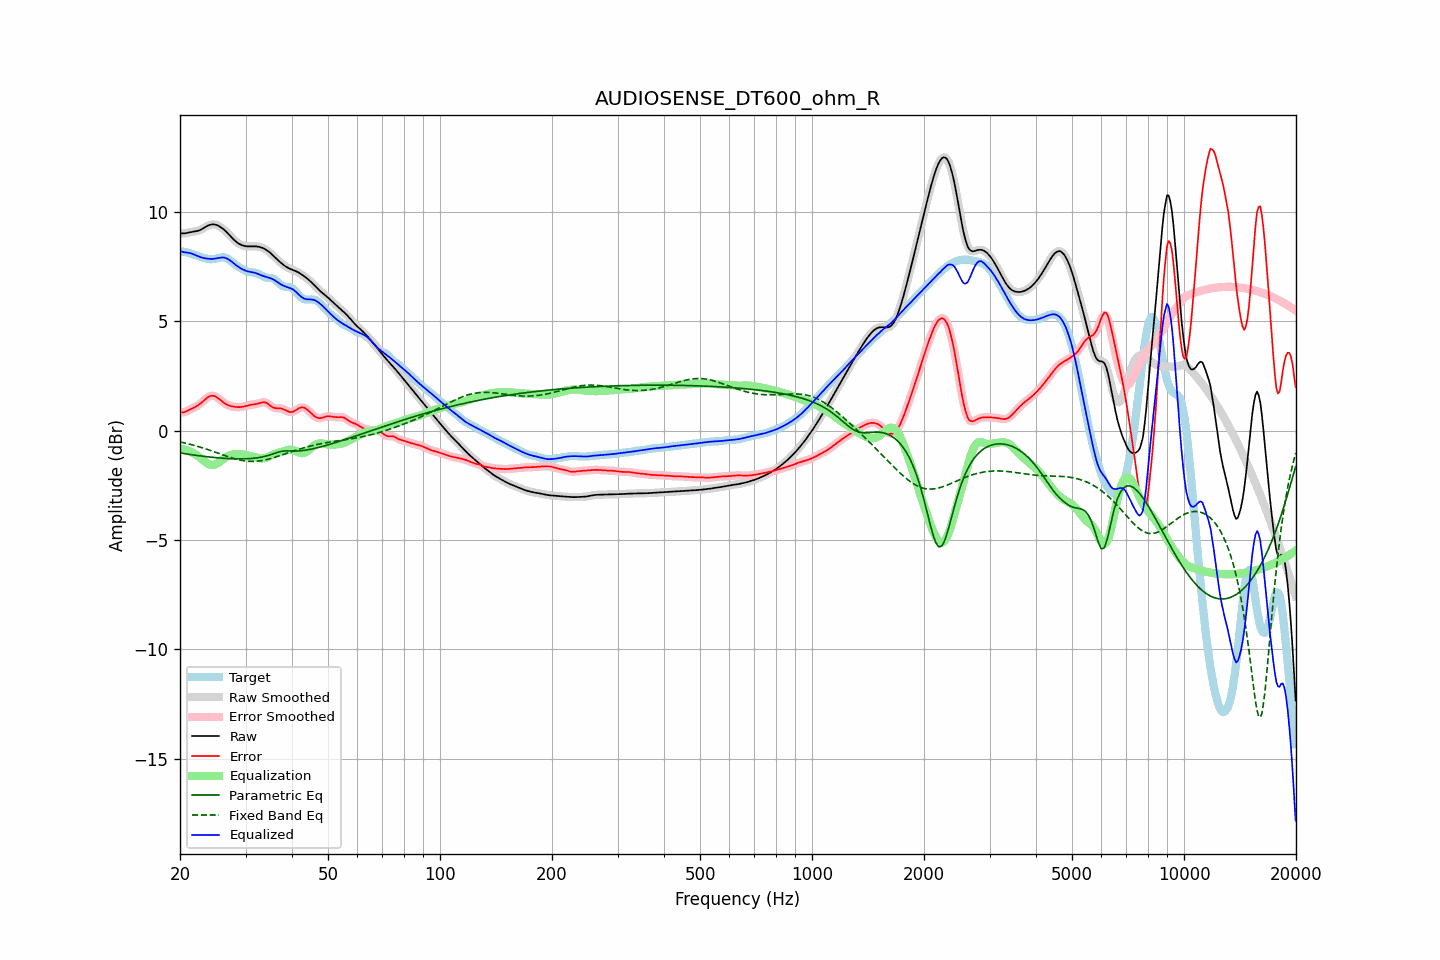

Data behind this chart, as committed beside it:
frequency, raw, error, smoothed, error_smoothed, equalization, parametric_eq, fixed_band_eq, equalized_raw, equalized_smoothed, target
20.00, 9.03, 0.84, 9.03, 0.84, -0.82, -1.02, -0.52, 8.21, 8.20, 8.19
20.20, 9.01, 0.83, 9.02, 0.83, -0.83, -1.04, -0.53, 8.18, 8.18, 8.18
20.40, 9.01, 0.84, 9.01, 0.84, -0.85, -1.05, -0.55, 8.16, 8.16, 8.17
20.61, 9.01, 0.85, 9.02, 0.85, -0.87, -1.06, -0.57, 8.15, 8.15, 8.17
20.81, 9.03, 0.88, 9.03, 0.88, -0.89, -1.07, -0.59, 8.14, 8.14, 8.15
21.02, 9.05, 0.92, 9.05, 0.92, -0.92, -1.08, -0.60, 8.13, 8.13, 8.13
21.23, 9.06, 0.96, 9.06, 0.95, -0.95, -1.09, -0.62, 8.12, 8.12, 8.11
21.44, 9.08, 0.99, 9.08, 0.99, -0.98, -1.10, -0.64, 8.10, 8.10, 8.09
21.66, 9.09, 1.03, 9.09, 1.03, -1.02, -1.11, -0.66, 8.07, 8.07, 8.06
21.87, 9.10, 1.06, 9.10, 1.06, -1.06, -1.12, -0.68, 8.04, 8.04, 8.04
22.09, 9.11, 1.10, 9.11, 1.10, -1.11, -1.13, -0.70, 8.01, 8.01, 8.01
22.31, 9.13, 1.14, 9.13, 1.14, -1.15, -1.14, -0.72, 7.98, 7.98, 7.99
22.54, 9.15, 1.19, 9.15, 1.20, -1.21, -1.15, -0.74, 7.95, 7.95, 7.96
22.76, 9.18, 1.25, 9.19, 1.25, -1.27, -1.16, -0.77, 7.92, 7.92, 7.93
22.99, 9.22, 1.32, 9.22, 1.32, -1.33, -1.17, -0.79, 7.90, 7.90, 7.91
23.22, 9.27, 1.38, 9.27, 1.38, -1.39, -1.18, -0.81, 7.88, 7.88, 7.88
23.45, 9.31, 1.45, 9.31, 1.45, -1.45, -1.19, -0.84, 7.87, 7.87, 7.86
23.69, 9.35, 1.50, 9.35, 1.50, -1.50, -1.20, -0.86, 7.86, 7.86, 7.85
23.92, 9.39, 1.55, 9.39, 1.55, -1.54, -1.21, -0.89, 7.85, 7.85, 7.84
24.16, 9.41, 1.58, 9.41, 1.58, -1.57, -1.21, -0.91, 7.85, 7.84, 7.83
24.40, 9.42, 1.59, 9.42, 1.59, -1.58, -1.22, -0.94, 7.85, 7.85, 7.83
24.65, 9.42, 1.59, 9.42, 1.58, -1.57, -1.23, -0.96, 7.85, 7.85, 7.84
24.89, 9.41, 1.56, 9.41, 1.56, -1.55, -1.24, -0.99, 7.87, 7.86, 7.85
25.14, 9.39, 1.52, 9.39, 1.52, -1.51, -1.24, -1.02, 7.88, 7.88, 7.87
25.39, 9.36, 1.47, 9.36, 1.47, -1.46, -1.25, -1.04, 7.90, 7.89, 7.89
25.65, 9.31, 1.41, 9.31, 1.41, -1.41, -1.26, -1.07, 7.91, 7.91, 7.91
25.91, 9.26, 1.34, 9.26, 1.34, -1.35, -1.26, -1.09, 7.91, 7.91, 7.92
26.16, 9.21, 1.28, 9.21, 1.28, -1.30, -1.27, -1.12, 7.91, 7.91, 7.92
26.43, 9.14, 1.23, 9.14, 1.23, -1.25, -1.27, -1.15, 7.90, 7.90, 7.91
26.69, 9.07, 1.19, 9.07, 1.19, -1.20, -1.28, -1.17, 7.87, 7.87, 7.88
26.96, 9.00, 1.16, 8.99, 1.16, -1.16, -1.28, -1.20, 7.83, 7.83, 7.84
27.23, 8.92, 1.13, 8.92, 1.13, -1.13, -1.28, -1.22, 7.79, 7.79, 7.79
27.50, 8.84, 1.11, 8.84, 1.11, -1.11, -1.29, -1.24, 7.73, 7.73, 7.73
27.77, 8.76, 1.10, 8.76, 1.10, -1.09, -1.29, -1.27, 7.67, 7.67, 7.67
28.05, 8.69, 1.08, 8.69, 1.08, -1.08, -1.29, -1.29, 7.61, 7.61, 7.61
28.33, 8.63, 1.07, 8.63, 1.07, -1.07, -1.29, -1.31, 7.55, 7.55, 7.55
28.62, 8.57, 1.07, 8.57, 1.07, -1.07, -1.29, -1.33, 7.50, 7.50, 7.50
28.90, 8.53, 1.07, 8.53, 1.07, -1.08, -1.30, -1.34, 7.45, 7.45, 7.45
29.19, 8.49, 1.08, 8.49, 1.08, -1.08, -1.29, -1.36, 7.41, 7.41, 7.41
29.48, 8.46, 1.09, 8.46, 1.09, -1.09, -1.29, -1.37, 7.36, 7.37, 7.37
29.78, 8.44, 1.11, 8.44, 1.11, -1.11, -1.29, -1.38, 7.33, 7.33, 7.33
30.08, 8.43, 1.13, 8.43, 1.13, -1.12, -1.29, -1.39, 7.30, 7.30, 7.30
30.38, 8.42, 1.15, 8.42, 1.15, -1.14, -1.29, -1.40, 7.28, 7.28, 7.27
30.68, 8.42, 1.16, 8.42, 1.16, -1.15, -1.28, -1.41, 7.26, 7.26, 7.25
30.99, 8.42, 1.18, 8.42, 1.18, -1.17, -1.28, -1.41, 7.25, 7.25, 7.24
31.30, 8.42, 1.19, 8.42, 1.19, -1.19, -1.27, -1.41, 7.24, 7.24, 7.23
31.61, 8.42, 1.20, 8.42, 1.20, -1.20, -1.26, -1.41, 7.22, 7.22, 7.23
31.93, 8.42, 1.21, 8.42, 1.21, -1.22, -1.26, -1.41, 7.20, 7.20, 7.22
32.24, 8.41, 1.22, 8.41, 1.22, -1.24, -1.25, -1.40, 7.17, 7.17, 7.19
32.57, 8.40, 1.24, 8.40, 1.24, -1.26, -1.24, -1.39, 7.15, 7.15, 7.16
32.89, 8.38, 1.27, 8.38, 1.27, -1.27, -1.22, -1.38, 7.11, 7.11, 7.12
33.22, 8.36, 1.29, 8.36, 1.29, -1.27, -1.21, -1.37, 7.08, 7.08, 7.07
33.55, 8.33, 1.30, 8.33, 1.29, -1.27, -1.19, -1.36, 7.06, 7.06, 7.03
33.89, 8.29, 1.29, 8.29, 1.29, -1.26, -1.18, -1.34, 7.03, 7.03, 7.00
34.23, 8.24, 1.26, 8.24, 1.26, -1.23, -1.16, -1.33, 7.01, 7.01, 6.99
34.57, 8.19, 1.21, 8.19, 1.21, -1.20, -1.14, -1.31, 6.99, 6.99, 6.98
34.92, 8.13, 1.15, 8.13, 1.15, -1.16, -1.11, -1.29, 6.97, 6.97, 6.98
35.27, 8.07, 1.10, 8.07, 1.10, -1.12, -1.09, -1.27, 6.94, 6.94, 6.97
35.62, 8.00, 1.05, 8.00, 1.06, -1.09, -1.06, -1.24, 6.91, 6.91, 6.94
35.97, 7.93, 1.03, 7.93, 1.03, -1.06, -1.04, -1.22, 6.87, 6.87, 6.90
... 635 more rows
